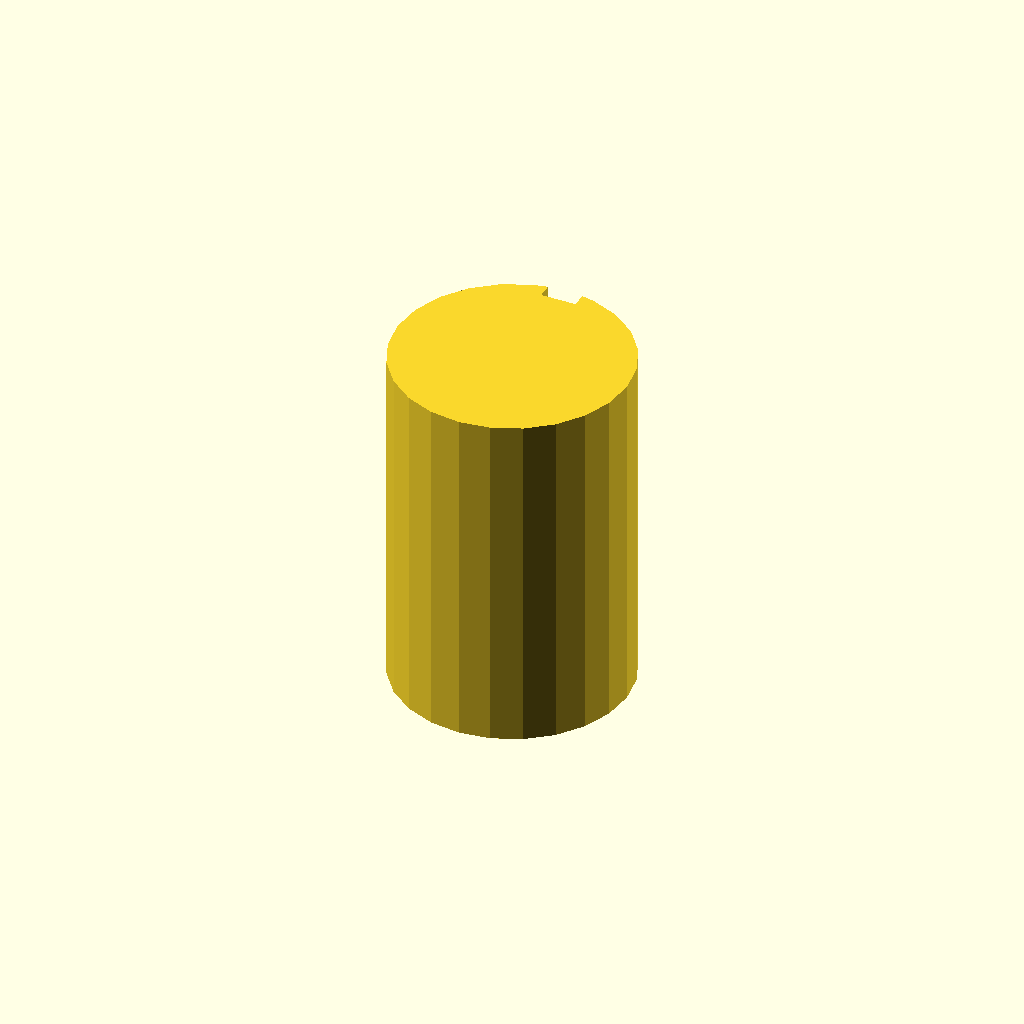
Cell 1: the model at its default parameters.
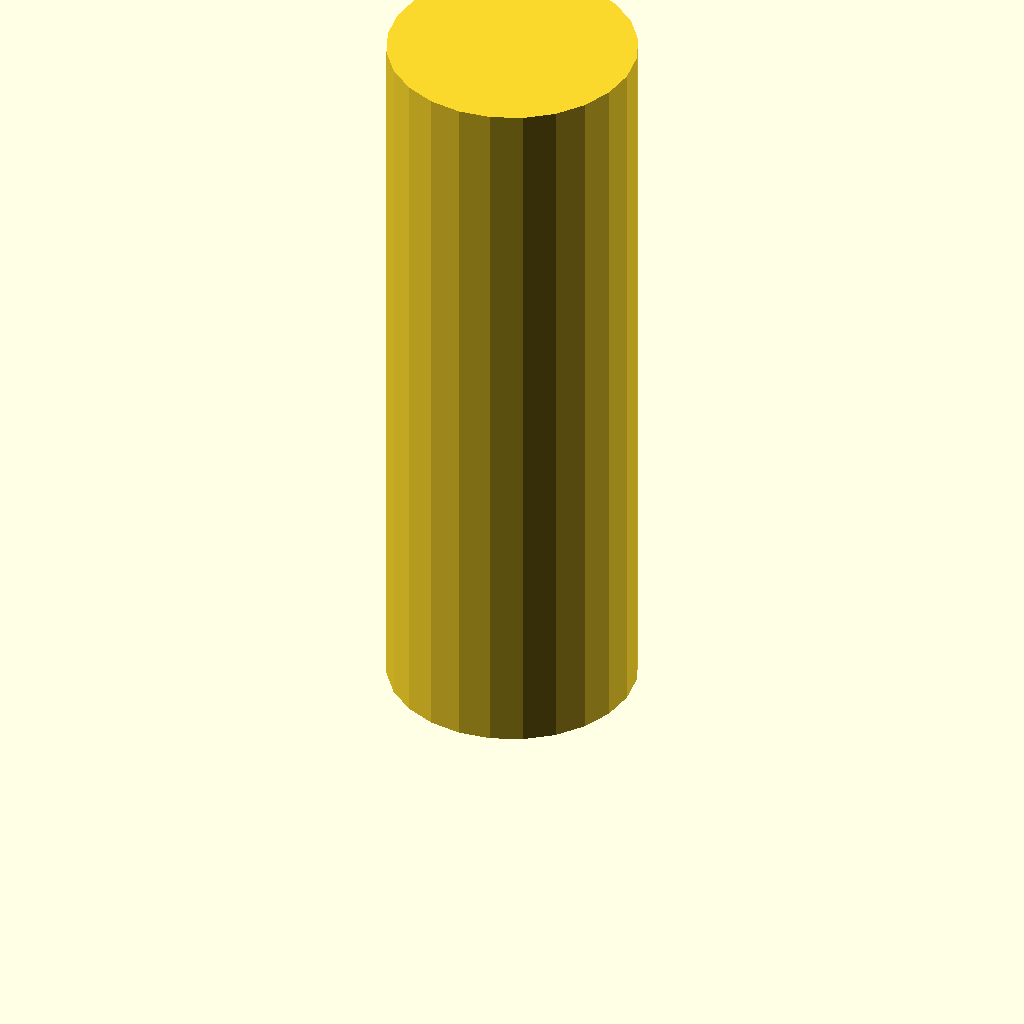
Cell 2: plate_t = 120 (everything else at default).
One fixed orthographic camera (rotation 55°, 0°, 25°; colour scheme Cornfield) for every cell.
OpenSCAD source file optional_data/data/sketch3/keyways/part_0008.scad:
$fn = 32;

// ----------------------------------------------------------------------
// Keyway shaft: d40 shaft, key 6 x 2.5 mm
// ----------------------------------------------------------------------

// --- parameters (mm) ---
shaft_r = 20;             // shaft radius
key_w = 6;                // keyway width
key_d = 2.5;              // keyway depth below the surface line
plate_t = 60;             // shaft length, Z (extrusion height)

shaft_d = 2 * shaft_r;  // shaft diameter
circle_step = 15;  // polygon sampling step, degrees

profile = [[14.824, 39.319], [10, 37.321], [5.858, 34.142], [2.679, 30], [0.681, 25.176], [0, 20], [0.681, 14.824], [2.679, 10], [5.858, 5.858], [10, 2.679], [14.824, 0.681], [20, 0], [25.176, 0.681], [30, 2.679], [34.142, 5.858], [37.321, 10], [39.319, 14.824], [40, 20], [39.319, 25.176], [37.321, 30], [34.142, 34.142], [30, 37.321], [25.176, 39.319], [23, 39.774], [23, 37.274], [17, 37.274], [17, 39.774]];  // primary outline, 27 points, counter clockwise

// --- the one profile operation ---
linear_extrude(height = plate_t) polygon(points = profile);
Customizer parameters (derived from the source; name, type, default, range or options):
shaft_r: number, default 20
key_w: number, default 6
key_d: number, default 2.5
plate_t: number, default 60
circle_step: number, default 15
